The GitHub repository rsobralm/Projeto-IA contains a labelled image folder "data" with 5 categories: bottle, can, cigarette, plastic bag and wrapper, straw. Examples follow, each with its label.

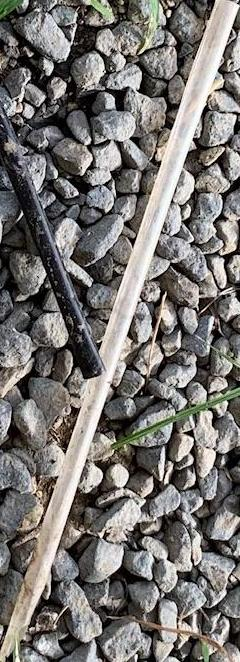
Label: straw

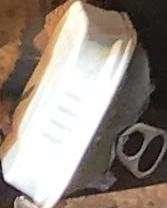
Label: can

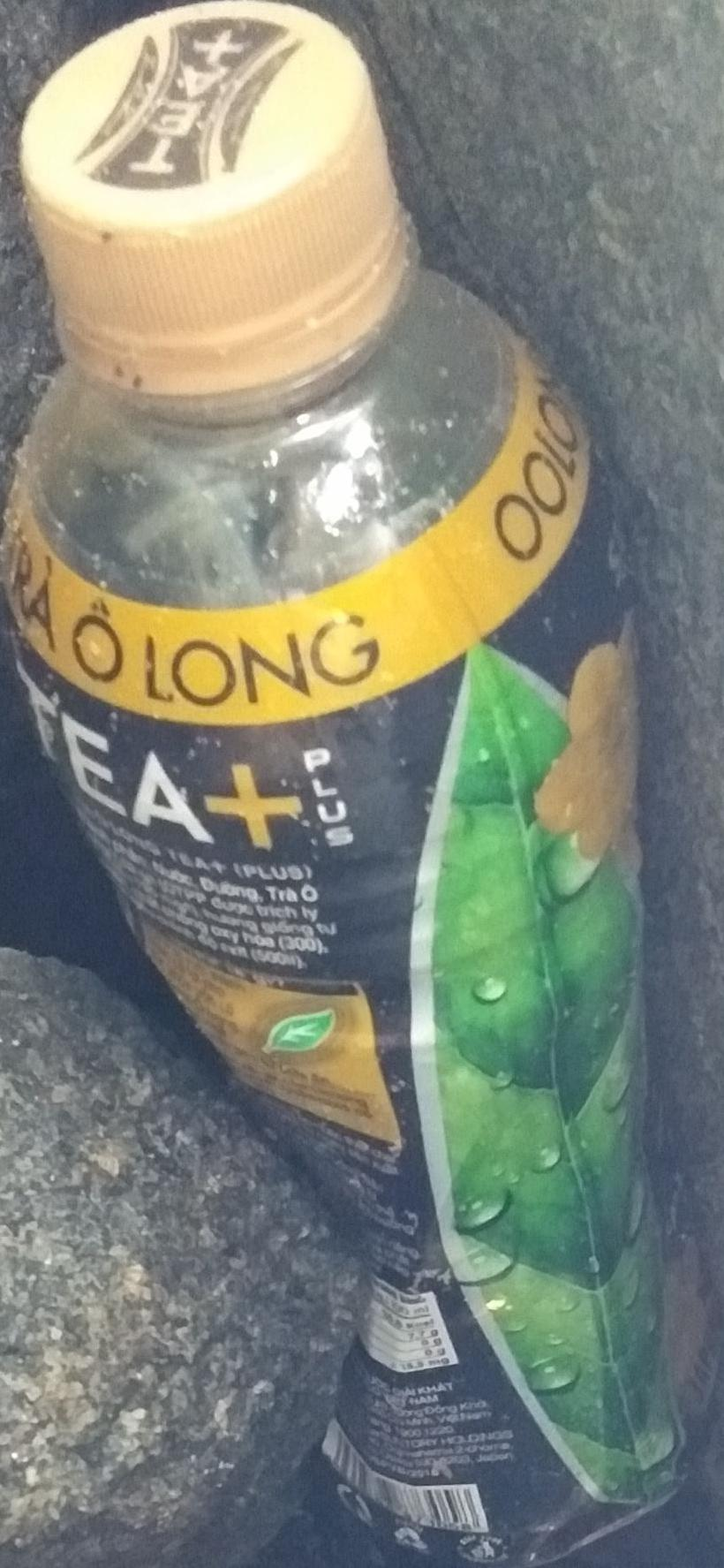
Label: bottle

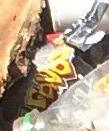
Label: plastic bag and wrapper

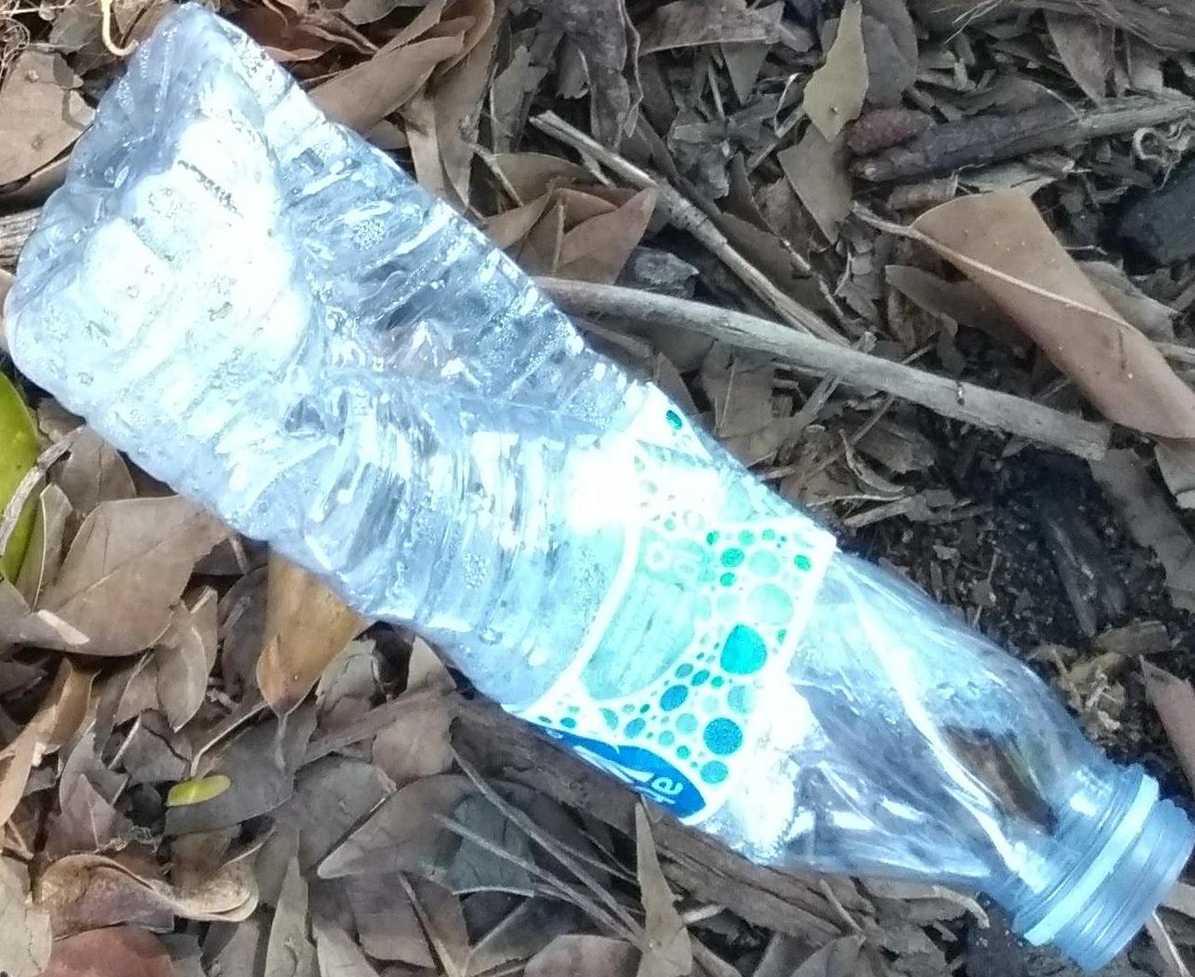
Label: bottle

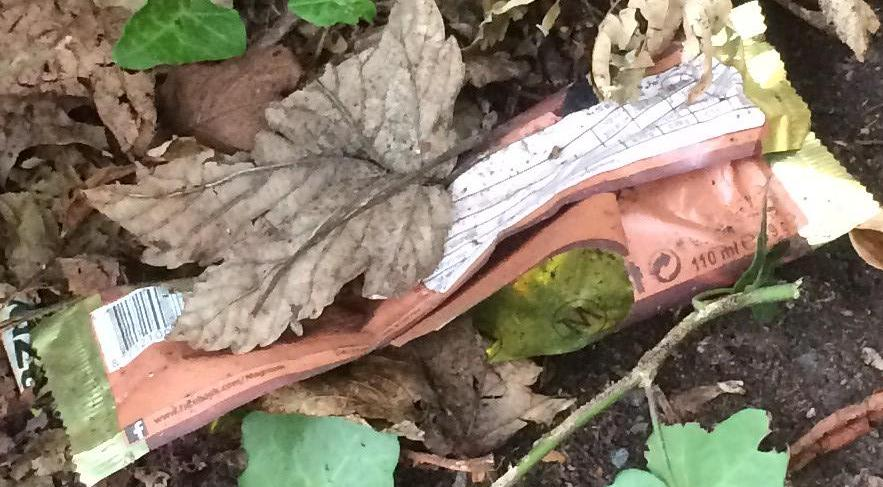
Label: plastic bag and wrapper
